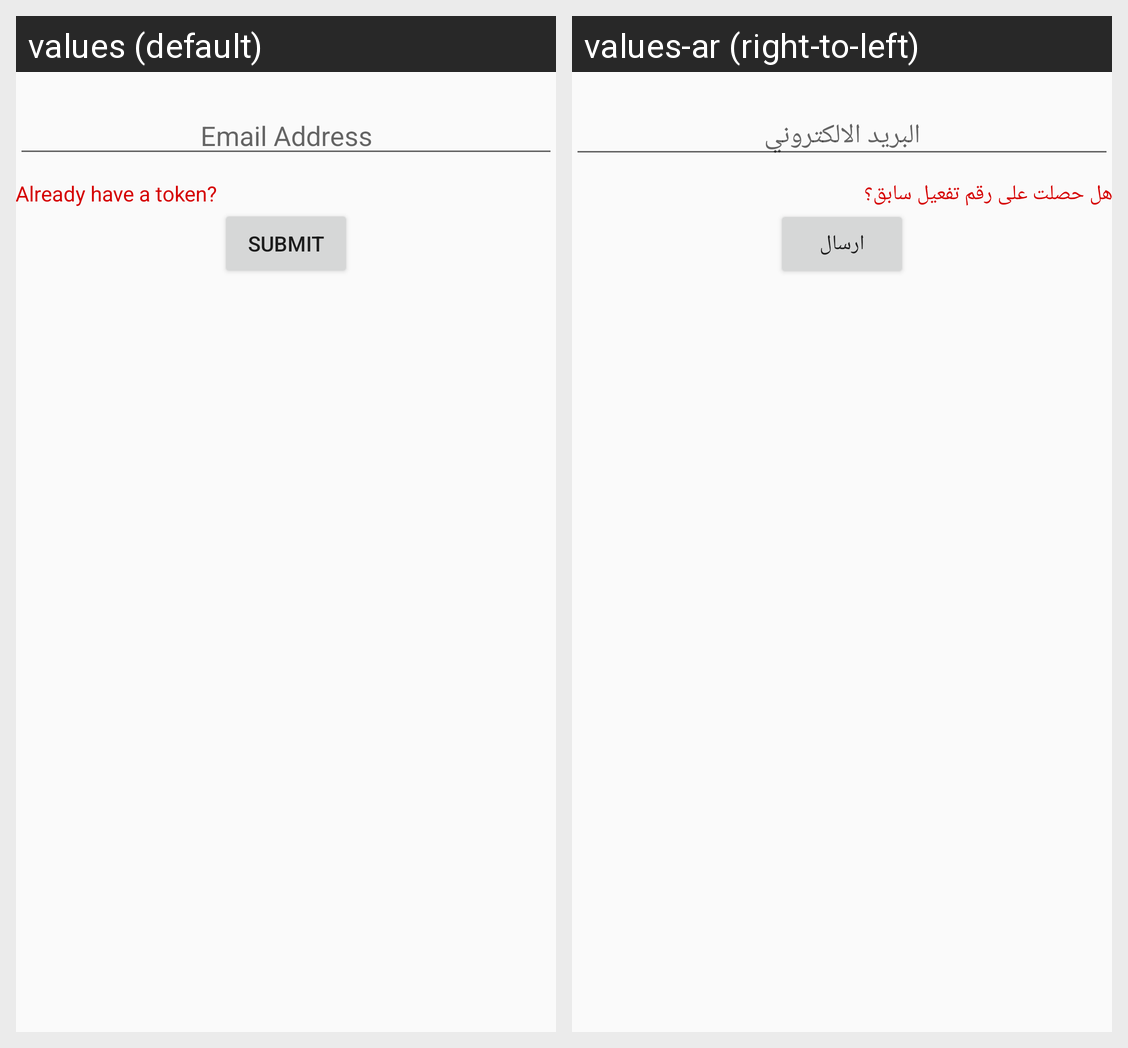

Strings drawn on this Android screen and how each of the app's shown locales translates them:
Android screen res/layout/activity_forgot_password.xml rendered under 2 locales, left to right: values (default), values-ar (right-to-left). Device: Nexus 5 (rendered at 1080×1920; each locale shown at half size, 540×960, under a caption strip naming it); theme AppTheme.
Strings drawn on this screen, with the default value and each locale's value (text and hints the layout hard-codes, and strings that could not be matched under every locale, appear in the picture but are not listed):

email_address
  values: Email Address
  values-ar: البريد الالكتروني

already_have_a_token
  values: Already have a token?
  values-ar: هل حصلت على رقم تفعيل سابق؟

submit
  values: Submit
  values-ar: ارسال
